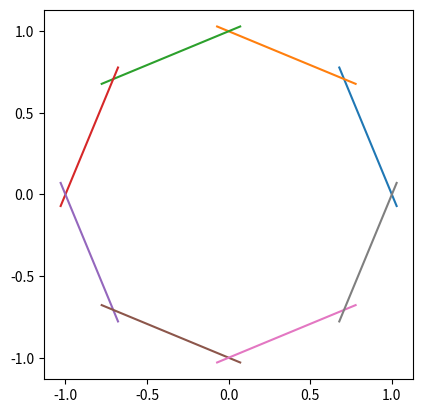

The script that saved this image:
#!/usr/bin/env /usr/bin/python3
import numpy as np
from matplotlib import pyplot as plt

n = 8
theta = 2*np.pi/n
extra = 0.1
x = np.linspace(np.cos(theta) - extra*(1-np.cos(theta)),
				1 + extra*(1-np.cos(theta)),10)
m = -np.sin(theta)/(1-np.cos(theta))
b = -m
y = m*x + b
fig = plt.figure()
ax = plt.axes()
for i in range(n):
	phi = i*theta
	ax.plot(x*np.cos(phi)-y*np.sin(phi),x*np.sin(phi)+y*np.cos(phi))
ax.set_box_aspect(1)
plt.show()
